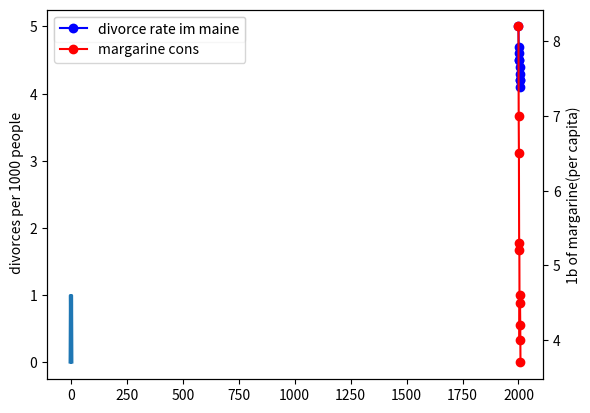
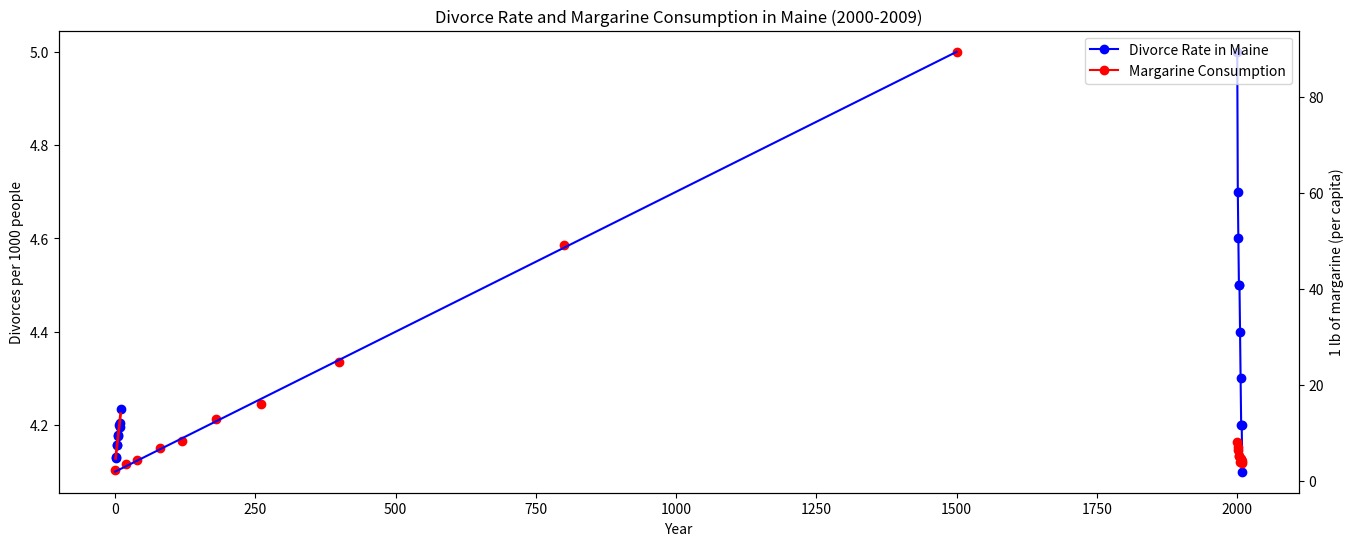
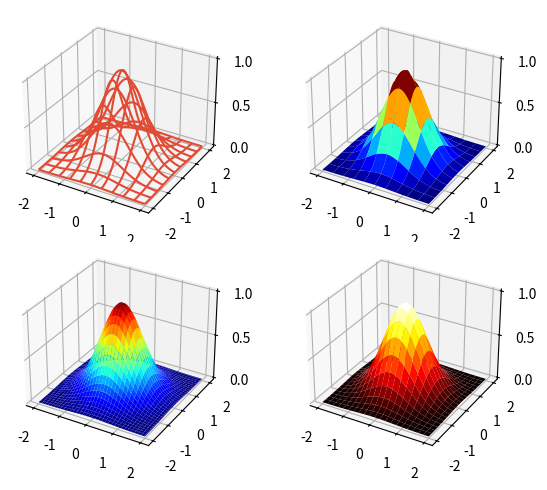
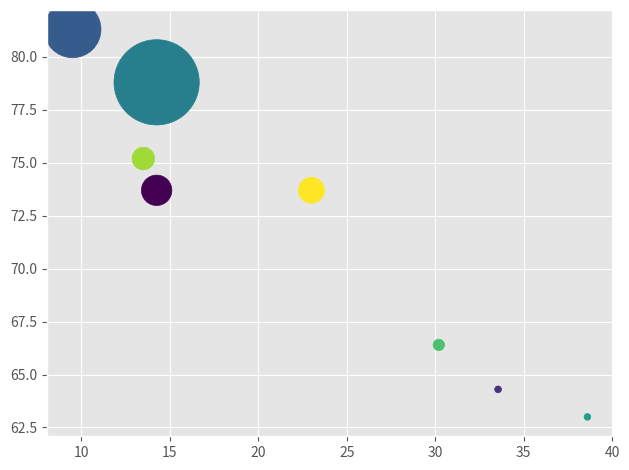

Reproduce these figures in Python, in order.
import numpy as np
mylist =[[1,2,3],[3,4,5]]
myarray = np.array(mylist)
print(("matrix:%s")%str(myarray))
print(("matrix dimensionis : %s")% str(myarray.shape))
print((f"first row is {myarray[0]}"))
print((f"last row is {myarray[-1]}"))
print((f"first row third colum is {myarray[0,2]}"))
print((f"third colum is {myarray[: ,2]}"))# كل الصفوف بس هات العمود التالت بس 
###############################################################################
months = ["jan","feb","mar",
           "apr","may","jun","JUl",
           "auq","sep","oct","nov","dec"]
sun = [44.7,65.5,101.7,148.3,170.9,171.4,176.7,
        186.1,133.9,105.4,59.6,45.8]
for s , m in sorted(zip(sun,months), reverse=True):
    print(f"{m}:{s:5.1f} hrs")
############################ لعبة القسمه ###################################################
FB = []
for t in range(21):
    if t%5 == 0 and t%3 ==0 :
        FB.append("fizzbuzz")
    elif t%3 ==0 and t%5 !=0 :
        FB.append("fizz")
    elif t%5 ==0 and t%3 !=0 :
         FB.append("buzz")
    else:
        FB.append(t)
print(FB)
##################################اثبات ال Pi#############################################
import math
pi = 0
for k in range(20):
    pi += pow(-3,-k) /(2*k+1)
pi *= math.sqrt(12)
print("pi =",pi)
print("error =", abs(pi - math.pi))
#####################################################################################
# دالة ال sin
import math
import pylab
Xmin,Xmax =-2. *math.pi ,2. *math.pi
n = 1000 
x =[0.] *n
y =[0.] *n
dx = (Xmax-Xmin)/(n-1)
for i in range (n):
    xpt = Xmin + i * dx
    x[i]= xpt
    y[i]=math.sin(xpt)**2
    
pylab.plot(x, y)
####################################################################
import pylab
years = range(2000,2010)
divorce_rate = [5.0,4.7,4.6,4.5,4.5,4.4,4.3,4.2,4.2,4.1]
margaine_consumption = [8.2,7,6.5,5.3,5.2,4,4.6,4.5,4.2,3.7]

line1= pylab.plot(years, divorce_rate,"b-o",label="divorce rate im maine")
pylab.ylabel(" divorces per 1000 people")
pylab.legend()
pylab.twinx()
line2= pylab.plot(years,margaine_consumption,"r-o",label= "margarine cons")
pylab.ylabel("1b of margarine(per capita)")
lines = line1 + line2
labels = []
for line in lines :
    labels.append(line.get_label())
pylab.legend(lines,labels)
pylab.show()
################## رسم بياني ###############
import matplotlib.pyplot as plt 

years = range(2000, 2010)
divorce_rate = [5.0, 4.7, 4.6, 4.5, 4.5, 4.4, 4.3, 4.2, 4.2, 4.1]
margarine_consumption = [8.2, 7, 6.5, 5.3, 5.2, 4, 4.6, 4.5, 4.2, 3.7]

plt.figure(figsize=(16, 6))
line1, = plt.plot(years, divorce_rate, 'b-o', label='Divorce Rate in Maine')
plt.xlabel('Year')
plt.ylabel('Divorces per 1000 people')
plt.twinx()
line2, = plt.plot(years, margarine_consumption, 'r-o', label='Margarine Consumption')
plt.ylabel('1 lb of margarine (per capita)')

plt.title('Divorce Rate and Margarine Consumption in Maine (2000-2009)')

# عرض العلامات عن طريق إنشاء مربع العلامة
plt.legend(handles=[line1, line2], loc='upper right')

plt.show()
#######################################حساب كثافة الكواكب #########################
import math
body = {"sun" :(1.988e30,6.955e5),
        "mercury" :(3.301e23,2440),
        "venus" : (4.867e+24,6052),
        "earth": (5.972e24,6371.),
        "mars" : (6.417e23,3390.),
        "jupiter":(1.899e27,69911.),
        "saturn" :(5.685e26,58232.),
        "urauns" :(8.682e25, 25362.),
        "neptune": (1.024e26,24622.)
        }
planets = list(body.keys())
planets.remove("sun")
def calc_density(m,r):
    """return the density of a sphere with mass m and radius r . """
    return m / (4/3 * math.pi * r**3)
rho = {}
for planet in planets:
    m ,r=body[planet]
    rho[planet] =  calc_density(m*1000, r*1.e5)
for planet,density in sorted(rho.items()):
  print("the density of {0} is {1:3.2f} g/cm3".format(planet , density)) 
############################### مقلوب المصفوفه #####################
def makeT(mm):
    rr =len(mm)
    cc =len(mm[0])
    tm = [[0 for i in range(rr)] for j in range(cc)]
    for ccc in range(cc):
        for rrr in range(cc):
            tm[ccc][rrr] = m[rrr][ccc]
    return tm
m = [[1,20,3,4],
     [4,5,61,8],
     [7,8,9,60],
     [30,3,6,3],
     [0,7,60,9]]
print(makeT(m))
######################## best fit line #######################
import pylab

def lreg(xx, yy):
    xdash = pylab.mean(xx)
    ydash = pylab.mean(yy)
    z = []
    w = []

    for g in range(len(xx)):
        z.append(float(xx[g]) * float(yy[g]))
        w.append(float(xx[g]) * float(xx[g]))

    xydash = pylab.mean(z)
    x2dash = pylab.mean(w)

    m = (xydash - (xdash * ydash)) / (x2dash - (xdash ** 2))
    c = ydash - (m * xdash)

    return round(m, 5), round(c, 5)

xdata = [1, 2, 3, 4, 5, 6, 7, 8, 9, 10]
ydata = [4.8, 5.0, 7.5, 7.5, 9.4, 9.5, 11.7, 12.0, 11.2, 15.0]

mm, cc = lreg(xdata, ydata)
print(f"Slope is {mm}")
print(f"C value is {cc}")

exactx = []
exacty = []

for i in range(1, 11):
    exactx.append(i)
    exacty.append(cc + (i * mm))

pylab.plot(xdata, ydata, "o", markersize=6, color="b")
pylab.plot(exactx, exacty, linewidth=2, color="r")
pylab.show()
####################best fit line##############################

import numpy as np
import pylab

Polynomial = np.polynomial.Polynomial

conc = np.array([0, 20, 40, 80, 120, 180, 260, 400, 800, 1500])
A = np.array([2.287, 3.528, 4.336, 6.909, 8.274, 12.855, 16.085, 24.797, 49.058, 89.400])

cmin, cmax = min(conc), max(conc)
pfit, stats = Polynomial.fit(conc, A, 1, full=True, domain=(cmin, cmax))

print("Raw fit results:", pfit, stats)

A0, m = pfit
resid, rank, sing_val, rcond = stats
rms = np.sqrt(resid[0] / len(A))

print(f"Fit: A = {m:.3f} * c + {A0:.3f}")
print(f"RMS residual = {rms:.4f}")

pylab.plot(conc, A, 'o', color="r")
pylab.plot(conc, pfit(conc), color="b")
pylab.show()
############################## الارقام الأوليه ###########################
def gen_primes(N):
    primes = set()
    for n in range(2, N):
        if all(n % p > 0 for p in primes):
            primes.add(n)
            yield n

print(*gen_primes(100))
############################## الارقام الأوليه ###########################
def pn(n):
    pnn = []
    for h in range(2, n + 1):
        divisible = True
        for j in range(2, h):
            if (h % j) == 0:
                divisible = False
                break
        if divisible:
            pnn.append(h)
    return pnn

n = 100  # يمكنك استبدال 100 بالرقم الذي ترغب فيه
prime_numbers = pn(n)
print(*prime_numbers)
############################رسم 3d ################################################
import numpy as np
import matplotlib.pyplot as plt
import matplotlib.cm as cm

L = 2
n = 400
x = np.linspace(-L, L, n)
y = x.copy()

X, Y = np.meshgrid(x, y) #   بيخلي xو ال y زي شبكه  متداخله 
Z = np.exp(-(X**2 + Y**2))

fig, ax = plt.subplots(nrows=2, ncols=2, subplot_kw={'projection': '3d'})

ax[0, 0].plot_wireframe(X, Y, Z, rstride=40, cstride=40)
ax[0, 1].plot_surface(X, Y, Z, rstride=40, cstride=40, cmap=cm.jet)
ax[1, 0].plot_surface(X, Y, Z, rstride=12, cstride=12, cmap=cm.jet)
ax[1, 1].plot_surface(X, Y, Z, rstride=20, cstride=20, cmap=cm.hot)

for axes in ax.flatten():
    axes.set_xticks([-2, -1, 0, 1, 2])
    axes.set_yticks([-2, -1, 0, 1, 2])
    axes.set_zticks([0, 0.5, 1])

fig.tight_layout() 
# ستساعد في تحسين ترتيب ومظهر الرسم البياني 
 # وظيفة تستخدم لضبط البعد النسبي بين العناصر
plt.show()
############################# scatter##########################################
import numpy as np
import matplotlib.pyplot as plt

plt.style.use('ggplot')

countries = ['Brazil', 'Madagascar', 'S. Korea', 'United States', 'Ethiopia', 'Pakistan', 'China', 'Belize']

birth_rate = [14.25, 33.55, 9.5, 14.25, 38.6, 30.2, 13.5, 23.0]
life_expectancy = [73.7, 64.3, 81.3, 78.8, 63.0, 66.4, 75.2, 73.7]
GDP = np.array([4800, 240, 16700, 37700, 230, 670, 2640, 3490])

fig = plt.figure()
ax = fig.add_subplot(111)

# Some random colors:
colors = range(len(countries))

ax.scatter(birth_rate, life_expectancy, c=colors, s=GDP * 0.1)
fig.tight_layout() 
plt.show()
#(X) وتوقعات العمر
#(y) معدلات الولادة
# حجم الدائره هو حجم الاقتصاد ف الدوله ال GDP
##############################################################################
  
 

